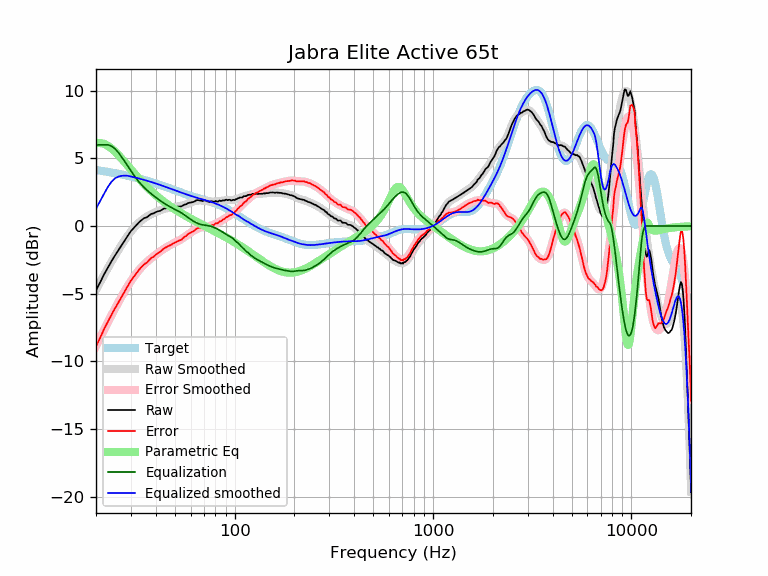

Data behind this chart, as committed beside it:
frequency, raw, error, smoothed, error_smoothed, equalization, parametric_eq, equalized_raw, equalized_smoothed, target
20, -4.76, -8.90, -4.72, -8.86, 6.00, 6.13, 1.24, 1.28, 4.14
21, -4.16, -8.25, -4.15, -8.24, 6.00, 6.14, 1.84, 1.85, 4.09
22, -3.56, -7.60, -3.60, -7.65, 6.00, 6.07, 2.44, 2.40, 4.05
23, -3.06, -7.05, -3.09, -7.09, 6.00, 5.92, 2.94, 2.91, 4.00
24, -2.58, -6.53, -2.61, -6.56, 5.90, 5.72, 3.33, 3.29, 3.95
25, -2.16, -6.06, -2.16, -6.06, 5.70, 5.48, 3.54, 3.54, 3.90
26, -1.78, -5.63, -1.75, -5.60, 5.40, 5.23, 3.63, 3.66, 3.85
27, -1.40, -5.20, -1.37, -5.17, 5.08, 4.96, 3.68, 3.71, 3.81
28, -1.04, -4.79, -1.02, -4.77, 4.74, 4.69, 3.71, 3.73, 3.76
29, -0.70, -4.40, -0.70, -4.40, 4.40, 4.43, 3.71, 3.71, 3.71
30, -0.38, -4.03, -0.41, -4.07, 4.07, 4.18, 3.69, 3.66, 3.66
31, -0.15, -3.75, -0.16, -3.76, 3.76, 3.94, 3.62, 3.61, 3.61
32, 0.07, -3.48, 0.07, -3.49, 3.49, 3.71, 3.57, 3.56, 3.56
33, 0.28, -3.22, 0.26, -3.25, 3.25, 3.49, 3.53, 3.51, 3.51
34, 0.44, -3.01, 0.43, -3.03, 3.03, 3.28, 3.48, 3.46, 3.46
35, 0.58, -2.82, 0.56, -2.84, 2.84, 3.09, 3.43, 3.41, 3.41
36, 0.63, -2.72, 0.68, -2.67, 2.67, 2.91, 3.31, 3.35, 3.35
37, 0.76, -2.54, 0.79, -2.52, 2.52, 2.74, 3.28, 3.30, 3.30
38, 0.89, -2.35, 0.87, -2.38, 2.38, 2.58, 3.27, 3.25, 3.25
39, 0.92, -2.27, 0.95, -2.24, 2.24, 2.43, 3.17, 3.20, 3.20
40, 1.02, -2.12, 1.02, -2.12, 2.12, 2.28, 3.15, 3.14, 3.15
41, 1.08, -2.01, 1.09, -2.00, 2.00, 2.15, 3.09, 3.09, 3.09
42, 1.11, -1.93, 1.15, -1.89, 1.89, 2.03, 3.01, 3.04, 3.04
43, 1.20, -1.78, 1.20, -1.78, 1.78, 1.91, 2.99, 2.99, 2.99
44, 1.28, -1.65, 1.25, -1.69, 1.69, 1.79, 2.97, 2.94, 2.94
45, 1.30, -1.58, 1.29, -1.60, 1.60, 1.69, 2.90, 2.89, 2.89
46, 1.33, -1.50, 1.32, -1.51, 1.51, 1.59, 2.85, 2.83, 2.83
47, 1.34, -1.44, 1.35, -1.44, 1.44, 1.49, 2.78, 2.78, 2.78
48, 1.35, -1.38, 1.37, -1.36, 1.36, 1.40, 2.72, 2.74, 2.73
49, 1.39, -1.29, 1.39, -1.30, 1.30, 1.31, 2.69, 2.69, 2.69
50, 1.40, -1.23, 1.41, -1.23, 1.23, 1.23, 2.64, 2.64, 2.64
51, 1.43, -1.16, 1.42, -1.17, 1.17, 1.15, 2.60, 2.59, 2.59
52, 1.44, -1.10, 1.44, -1.10, 1.10, 1.07, 2.55, 2.55, 2.55
53, 1.44, -1.06, 1.47, -1.03, 1.03, 1.00, 2.48, 2.50, 2.50
54, 1.45, -1.00, 1.50, -0.96, 0.96, 0.92, 2.42, 2.46, 2.46
55, 1.53, -0.88, 1.53, -0.88, 0.88, 0.86, 2.42, 2.42, 2.42
56, 1.58, -0.79, 1.57, -0.80, 0.80, 0.79, 2.39, 2.38, 2.38
57, 1.60, -0.73, 1.61, -0.72, 0.72, 0.73, 2.33, 2.34, 2.34
58, 1.68, -0.62, 1.66, -0.64, 0.64, 0.66, 2.33, 2.30, 2.30
59, 1.71, -0.55, 1.70, -0.57, 0.57, 0.60, 2.28, 2.26, 2.26
60, 1.73, -0.49, 1.74, -0.49, 0.49, 0.55, 2.23, 2.23, 2.23
61, 1.75, -0.44, 1.78, -0.42, 0.42, 0.49, 2.17, 2.20, 2.20
62, 1.78, -0.38, 1.81, -0.35, 0.35, 0.43, 2.14, 2.16, 2.16
63, 1.82, -0.31, 1.84, -0.29, 0.29, 0.38, 2.12, 2.13, 2.13
64, 1.89, -0.21, 1.86, -0.24, 0.24, 0.33, 2.14, 2.10, 2.10
65, 1.91, -0.16, 1.88, -0.20, 0.20, 0.28, 2.11, 2.07, 2.07
66, 1.90, -0.14, 1.89, -0.16, 0.16, 0.23, 2.06, 2.04, 2.04
67, 1.88, -0.13, 1.89, -0.13, 0.13, 0.18, 2.01, 2.02, 2.02
68, 1.86, -0.12, 1.89, -0.10, 0.10, 0.13, 1.97, 1.99, 1.99
69, 1.83, -0.13, 1.88, -0.09, 0.09, 0.08, 1.92, 1.96, 1.96
70, 1.88, -0.05, 1.87, -0.07, 0.07, 0.03, 1.96, 1.94, 1.94
71, 1.88, -0.03, 1.85, -0.06, 0.06, -0.01, 1.94, 1.91, 1.91
72, 1.85, -0.03, 1.84, -0.04, 0.04, -0.06, 1.90, 1.88, 1.88
73, 1.81, -0.04, 1.83, -0.03, 0.03, -0.10, 1.85, 1.86, 1.86
74, 1.78, -0.05, 1.82, -0.01, 0.01, -0.15, 1.80, 1.83, 1.83
75, 1.77, -0.03, 1.81, 0.00, -0.00, -0.19, 1.77, 1.81, 1.81
76, 1.83, 0.06, 1.81, 0.03, -0.03, -0.24, 1.81, 1.78, 1.78
77, 1.82, 0.07, 1.81, 0.05, -0.05, -0.28, 1.77, 1.75, 1.75
78, 1.79, 0.07, 1.81, 0.08, -0.08, -0.32, 1.71, 1.72, 1.72
79, 1.78, 0.09, 1.81, 0.12, -0.12, -0.37, 1.67, 1.69, 1.69
... 553 more rows
